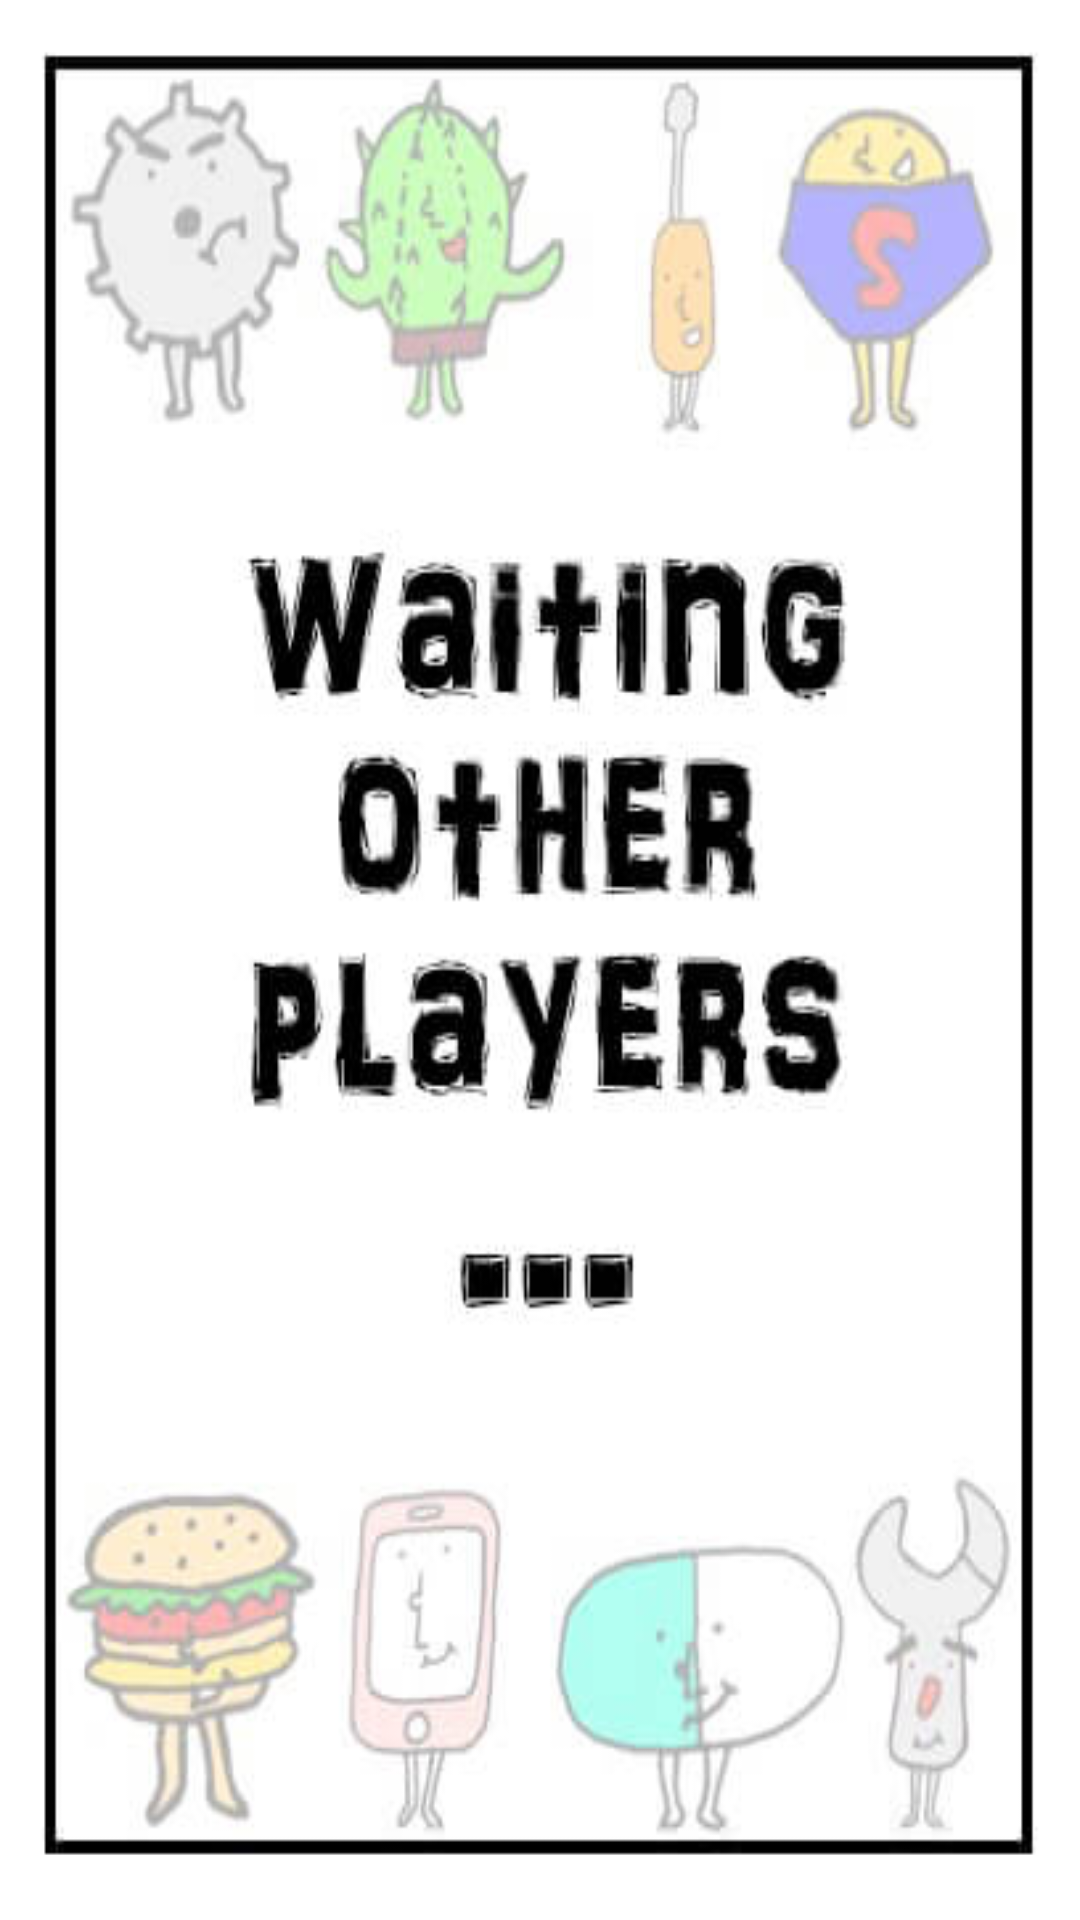

This screen was rendered from an Android layout file. Write that file and the resources it references.
<!-- AndroidManifest.xml: application theme AppTheme -->
<!-- res/layout/connect.xml -->
<?xml version="1.0" encoding="utf-8"?>
<RelativeLayout xmlns:android="http://schemas.android.com/apk/res/android"
    xmlns:tools="http://schemas.android.com/tools"
    android:layout_width="match_parent"
    android:layout_height="match_parent"
    android:paddingBottom="0dp"
    android:paddingLeft="0dp"
    android:paddingRight="0dp"
    android:paddingTop="0dp"
    tools:context="com.example.user.sunsonfinalproject.MainActivity">

    <ImageButton
        android:layout_width="match_parent"
        android:layout_height="match_parent"
        android:id="@+id/next_button"
        android:adjustViewBounds="false"
        android:accessibilityLiveRegion="polite"
        android:layout_alignWithParentIfMissing="false"
        android:background="#00ffffff"
        android:tintMode="src_atop"
        android:scaleType="fitXY"
        android:src="@drawable/wait_bg" />

</RelativeLayout>
<!-- resources referenced by this layout -->
<resources>
  <!-- drawable wait_bg: jpg bitmap (drawable, 20632 bytes) -->
  <style name="AppTheme" parent="android:Theme.Light.NoTitleBar.Fullscreen">
          
      
      </style>
</resources>
